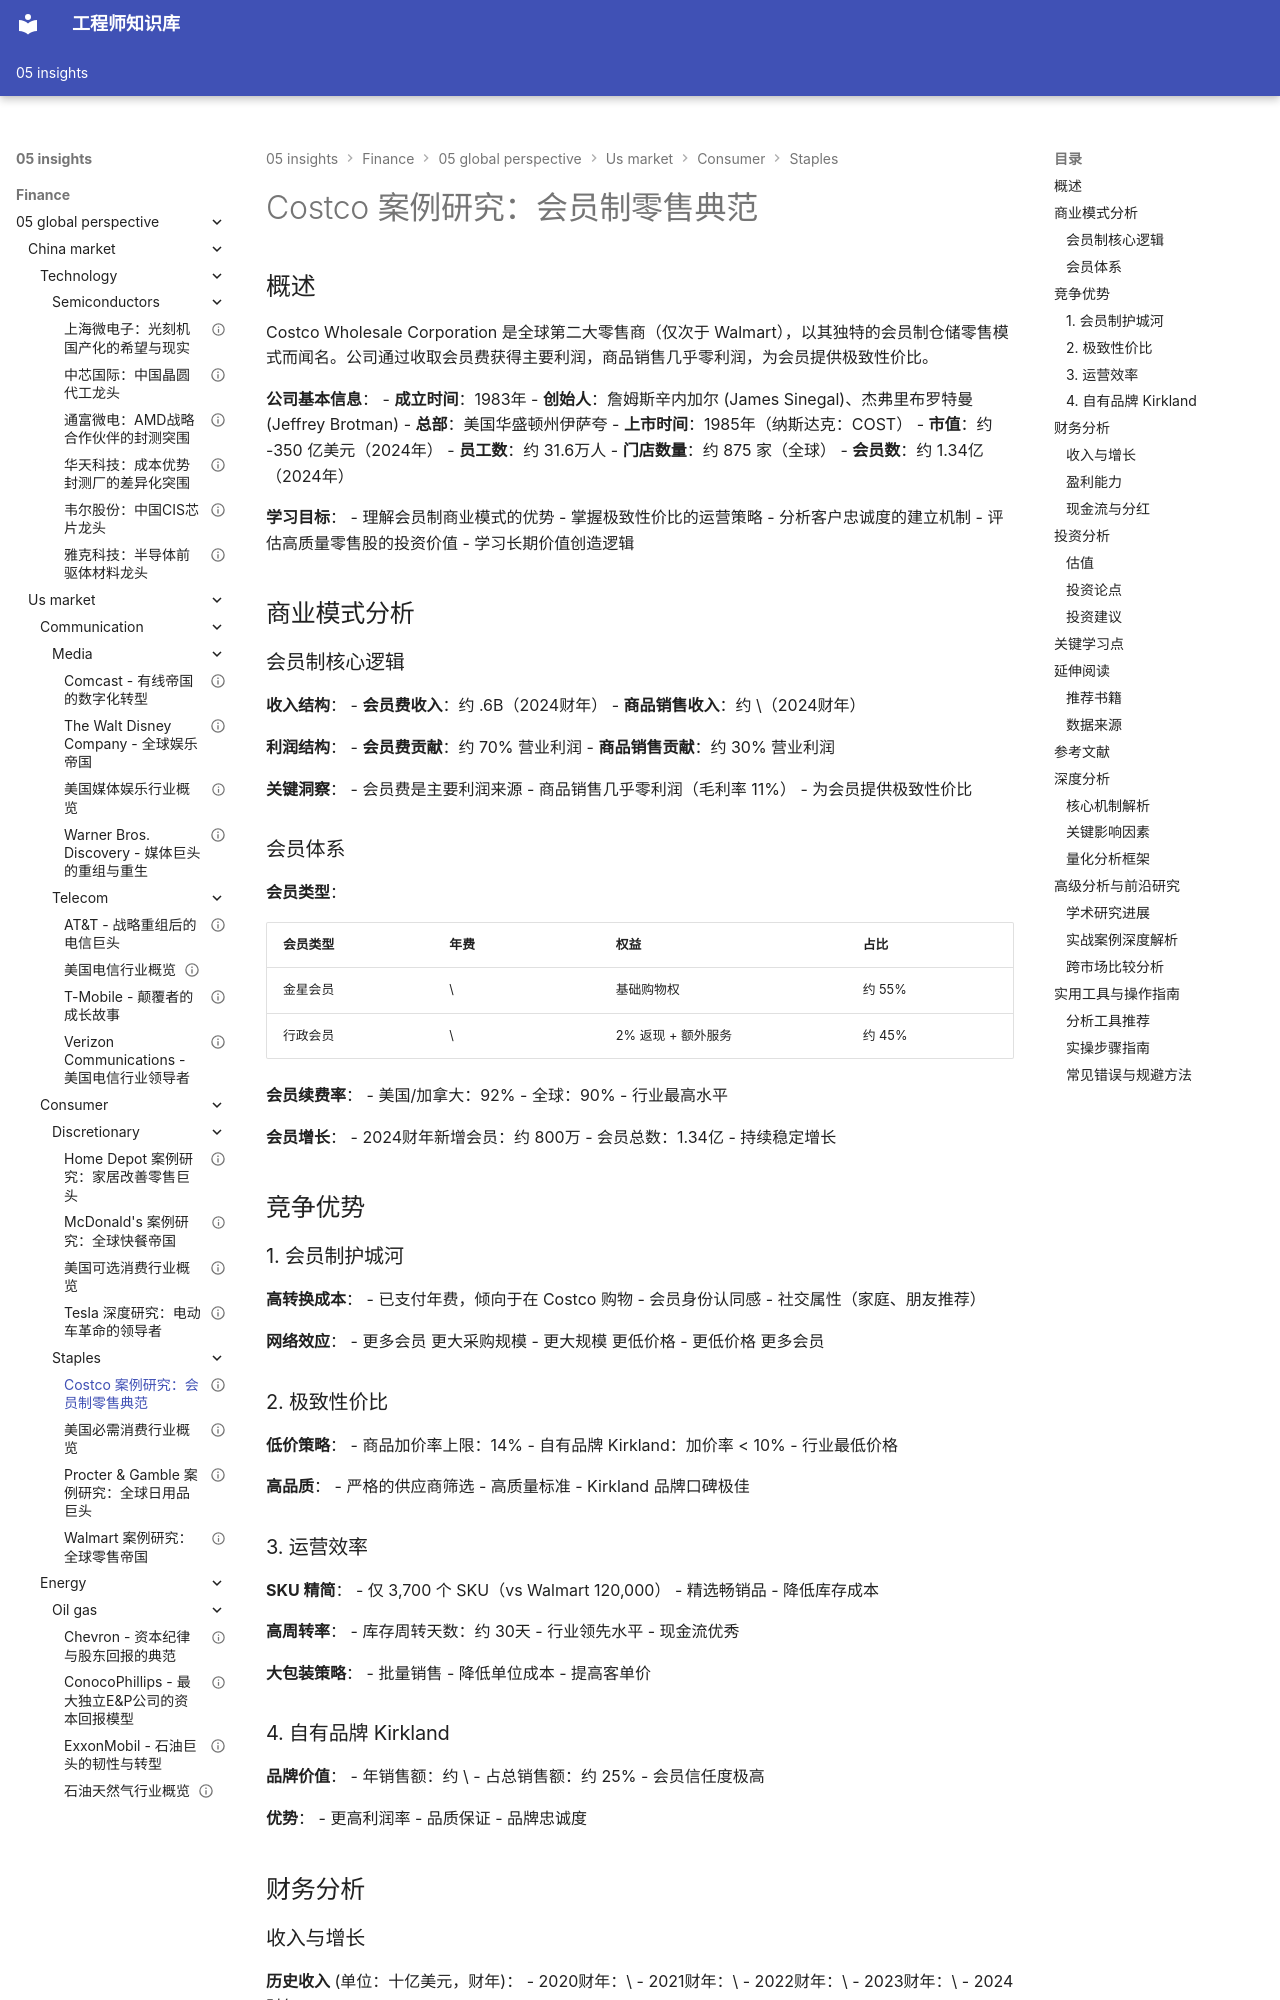

repository: Vuiora/knowledge-os · page: 05-insights/finance/05-global-perspective/us-market/consumer/staples/costco/index.html · generator: mkdocs

---
title: Costco 案例研究：会员制零售典范
description: 深入分析 Costco 的会员制商业模式、运营效率、客户忠诚度与投资价值
slug: costco-case-study
domain: 金融洞察
module: 全球投资视角
content_type: case-study
skill_level: intermediate
tags:
- Costco
- 商业模式
- 客户忠诚度
- 必需消费
- 零售
prerequisites:
- 必需消费行业概览
- 零售行业分析
- 商业模式分析
related_contents:
- us-market/consumer/staples/walmart.md
- business-models/subscription-models.md
- competitive-analysis/economic-moats.md
estimated_time: 45
difficulty_score: 3
author: 金融知识体系
created_at: '2024-01-20'
updated_at: '2024-01-20'
version: '1.0'
language: zh-CN
status: published
is_featured: false
---

# Costco 案例研究：会员制零售典范

## 概述

Costco Wholesale Corporation 是全球第二大零售商（仅次于 Walmart），以其独特的会员制仓储零售模式而闻名。公司通过收取会员费获得主要利润，商品销售几乎零利润，为会员提供极致性价比。

**公司基本信息**：
- **成立时间**：1983年
- **创始人**：詹姆斯辛内加尔 (James Sinegal)、杰弗里布罗特曼 (Jeffrey Brotman)
- **总部**：美国华盛顿州伊萨夸
- **上市时间**：1985年（纳斯达克：COST）
- **市值**：约 -350 亿美元（2024年）
- **员工数**：约 31.6万人
- **门店数量**：约 875 家（全球）
- **会员数**：约 1.34亿（2024年）

**学习目标**：
- 理解会员制商业模式的优势
- 掌握极致性价比的运营策略
- 分析客户忠诚度的建立机制
- 评估高质量零售股的投资价值
- 学习长期价值创造逻辑

## 商业模式分析

### 会员制核心逻辑

**收入结构**：
- **会员费收入**：约 \.6B（2024财年）
- **商品销售收入**：约 \（2024财年）

**利润结构**：
- **会员费贡献**：约 70% 营业利润
- **商品销售贡献**：约 30% 营业利润

**关键洞察**：
- 会员费是主要利润来源
- 商品销售几乎零利润（毛利率 11%）
- 为会员提供极致性价比

### 会员体系

**会员类型**：

| 会员类型 | 年费 | 权益 | 占比 |
|---------|------|------|------|
| 金星会员 | \ | 基础购物权 | 约 55% |
| 行政会员 | \ | 2% 返现 + 额外服务 | 约 45% |

**会员续费率**：
- 美国/加拿大：92%
- 全球：90%
- 行业最高水平

**会员增长**：
- 2024财年新增会员：约 800万
- 会员总数：1.34亿
- 持续稳定增长

## 竞争优势

### 1. 会员制护城河

**高转换成本**：
- 已支付年费，倾向于在 Costco 购物
- 会员身份认同感
- 社交属性（家庭、朋友推荐）

**网络效应**：
- 更多会员  更大采购规模
- 更大规模  更低价格
- 更低价格  更多会员

### 2. 极致性价比

**低价策略**：
- 商品加价率上限：14%
- 自有品牌 Kirkland：加价率 < 10%
- 行业最低价格

**高品质**：
- 严格的供应商筛选
- 高质量标准
- Kirkland 品牌口碑极佳

### 3. 运营效率

**SKU 精简**：
- 仅 3,700 个 SKU（vs Walmart 120,000）
- 精选畅销品
- 降低库存成本

**高周转率**：
- 库存周转天数：约 30天
- 行业领先水平
- 现金流优秀

**大包装策略**：
- 批量销售
- 降低单位成本
- 提高客单价
